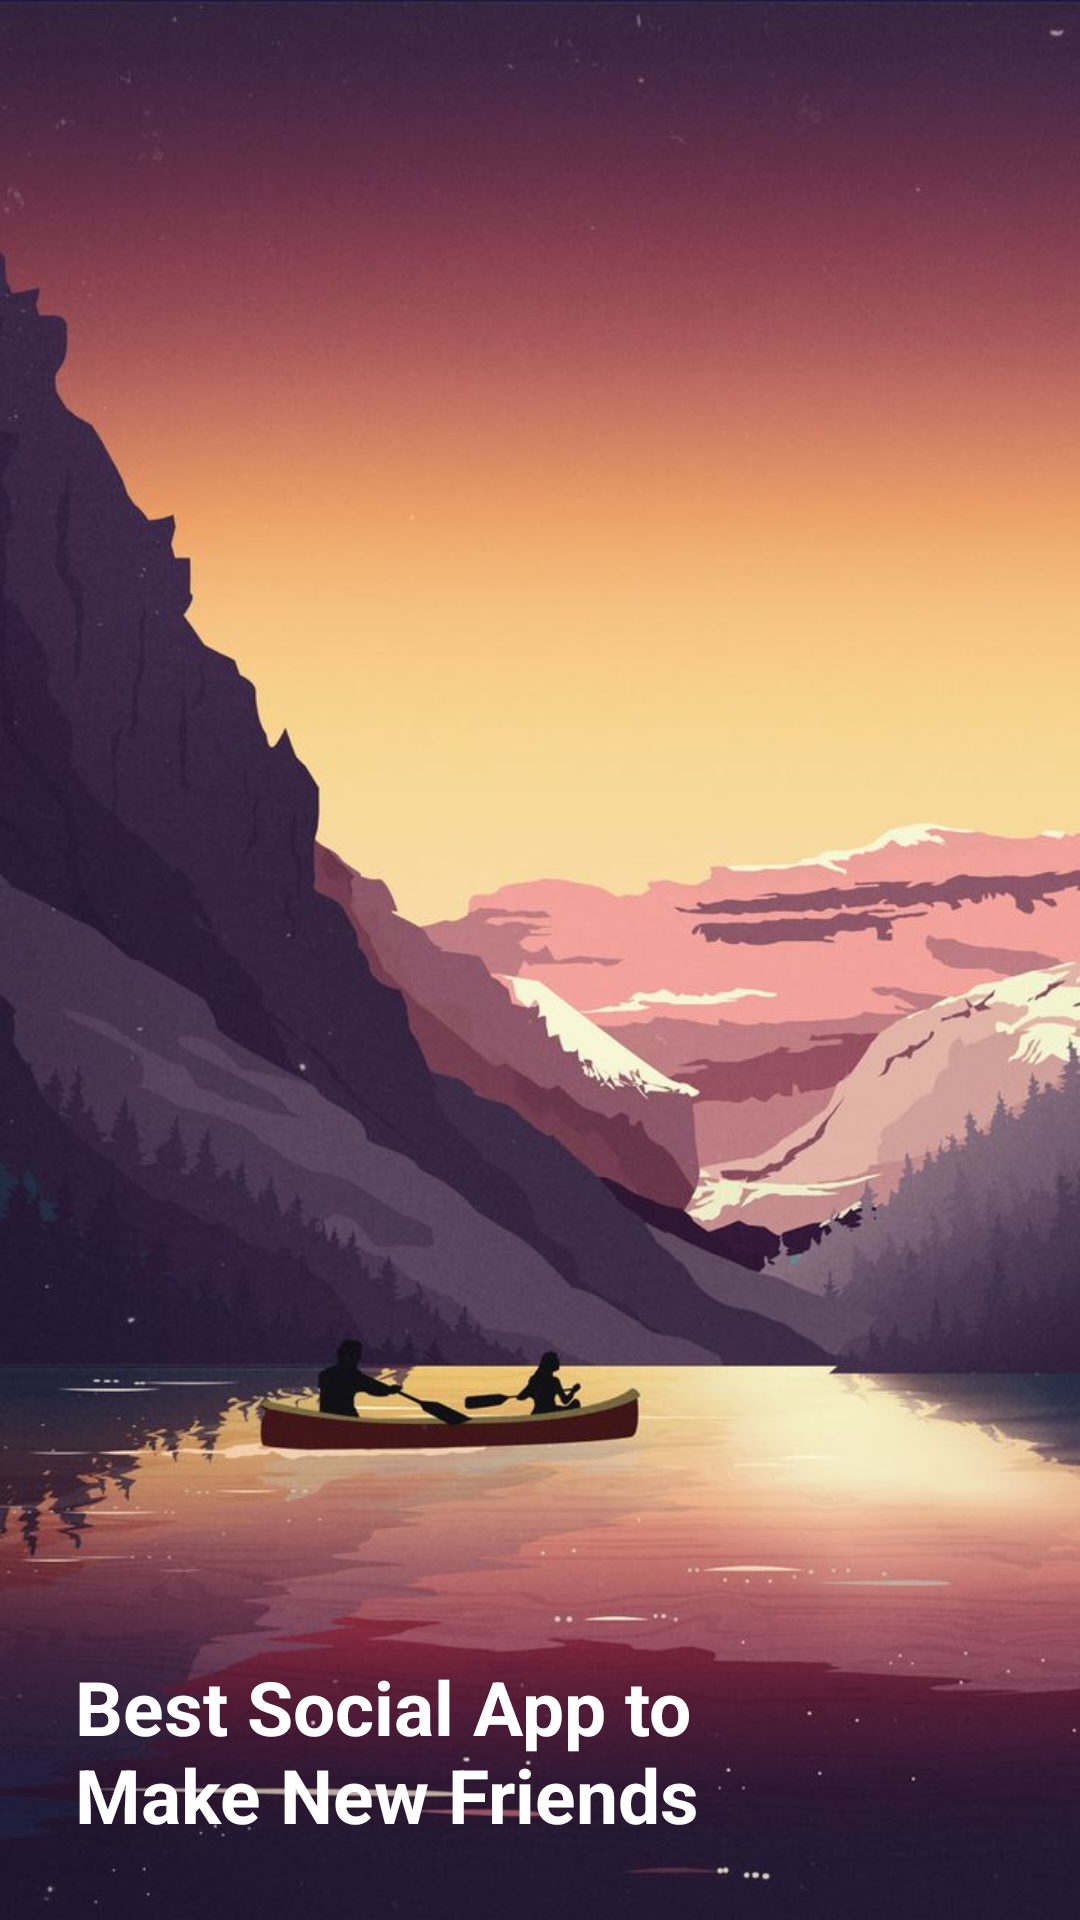

The Android layout XML behind this screen, and the referenced resources:
<!-- AndroidManifest.xml: application theme Theme.SocialScape -->
<!-- res/layout/fragment_onboarding_second_page.xml -->
<?xml version="1.0" encoding="utf-8"?>
<androidx.constraintlayout.widget.ConstraintLayout xmlns:android="http://schemas.android.com/apk/res/android"
    xmlns:tools="http://schemas.android.com/tools"
    android:layout_width="match_parent"
    android:layout_height="match_parent"
    xmlns:app="http://schemas.android.com/apk/res-auto"
    tools:context=".ui.fragments.onboarding.OnboardingSecondPageFrag">

    <ImageView
        android:id="@+id/iv_main"
        android:layout_width="match_parent"
        android:layout_height="wrap_content"
        android:scaleType="fitXY"
        android:src="@drawable/onboarding_image_second"
        app:layout_constraintBottom_toBottomOf="parent"
        app:layout_constraintEnd_toEndOf="parent"
        app:layout_constraintStart_toStartOf="parent"
        app:layout_constraintTop_toTopOf="parent" />

    <TextView
        android:id="@+id/tvOnboardingSecond"
        android:layout_width="match_parent"
        android:layout_height="wrap_content"
        android:layout_margin="25dp"
        android:textSize="25sp"
        android:textColor="@color/white"
        android:textStyle="bold"
        android:text="@string/best_social_app_to_nmake_new_friends"
        app:layout_constraintBottom_toBottomOf="parent"
        app:layout_constraintEnd_toEndOf="parent"
        app:layout_constraintStart_toStartOf="parent" />

</androidx.constraintlayout.widget.ConstraintLayout>
<!-- resources referenced by this layout -->
<resources>
  <color name="white">#FFFFFFFF</color>
  <!-- drawable onboarding_image_second: jpg bitmap (drawable, 77644 bytes) -->
  <string name="best_social_app_to_nmake_new_friends">Best Social App to \nMake New Friends</string>
  <style name="Theme.SocialScape" parent="Base.Theme.SocialScape" />
  <style name="Base.Theme.SocialScape" parent="Theme.Material3.DayNight.NoActionBar">
          
          
      </style>
</resources>
